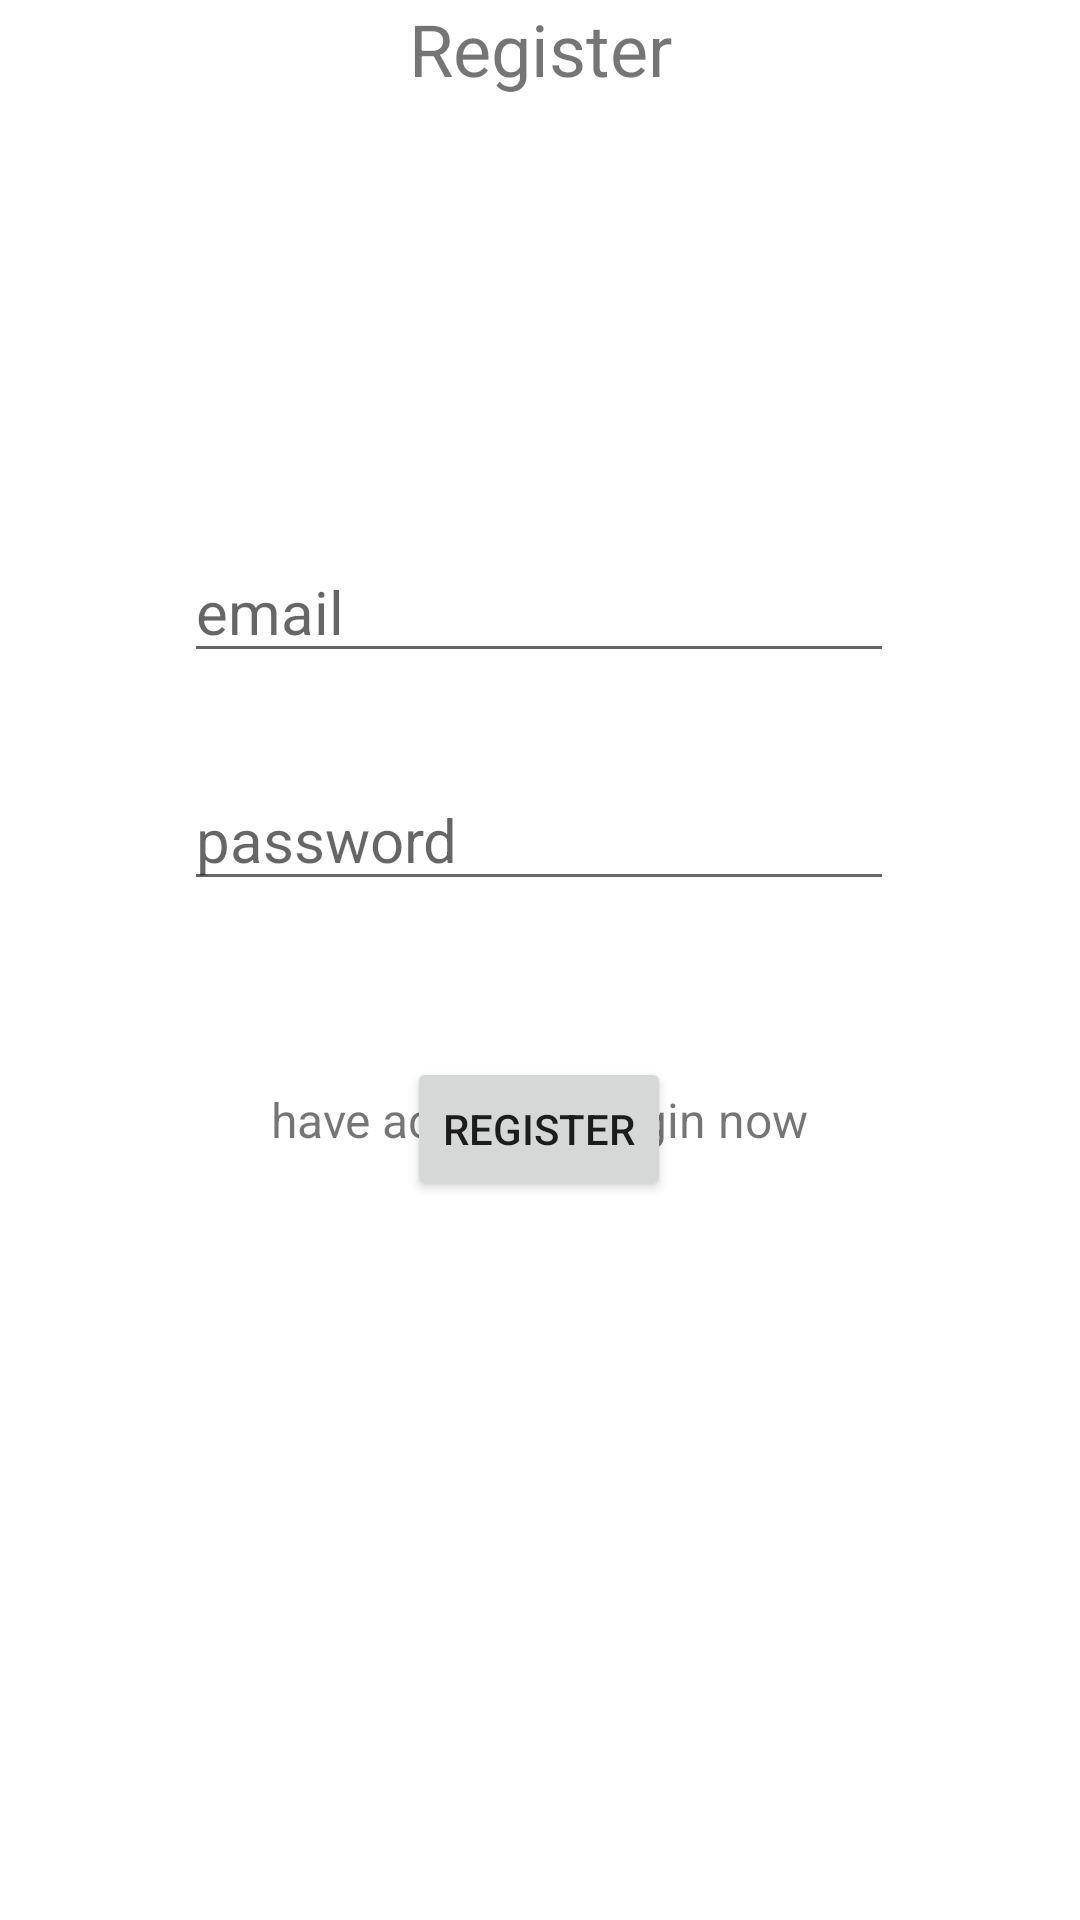

Produce the Android XML layout that renders to this screen, including the resource entries it uses.
<!-- AndroidManifest.xml: application theme Theme.TouristApp -->
<!-- res/layout/activity_register.xml -->
<?xml version="1.0" encoding="utf-8"?>
<androidx.constraintlayout.widget.ConstraintLayout xmlns:android="http://schemas.android.com/apk/res/android"
    xmlns:app="http://schemas.android.com/apk/res-auto"
    xmlns:tools="http://schemas.android.com/tools"
    android:layout_width="match_parent"
    android:layout_height="match_parent"
    tools:context=".RegisterActivity">

    <TextView
        android:id="@+id/textView_register"
        android:layout_width="wrap_content"
        android:layout_height="wrap_content"
        android:text="Register"
        android:textSize="24sp"
        app:layout_constraintEnd_toEndOf="parent"
        app:layout_constraintStart_toStartOf="parent"
        app:layout_constraintTop_toTopOf="parent" />

    <TextView
        android:id="@+id/textView_login_now"
        android:layout_width="wrap_content"
        android:layout_height="wrap_content"
        android:layout_marginBottom="256dp"
        android:text="have account ? login now"
        android:textSize="16sp"
        app:layout_constraintBottom_toBottomOf="parent"
        app:layout_constraintEnd_toEndOf="@+id/editText_password_register"
        app:layout_constraintHorizontal_bias="0.508"
        app:layout_constraintStart_toStartOf="@+id/editText_password_register"
        app:layout_constraintTop_toBottomOf="@+id/editText_password_register"
        app:layout_constraintVertical_bias="1.0" />

    <EditText
        android:id="@+id/editText_email_register"
        android:layout_width="wrap_content"
        android:layout_height="wrap_content"
        android:layout_marginTop="148dp"
        android:ems="10"
        android:hint="email"
        android:inputType="textPersonName"
        android:scrollbarSize="4dp"
        android:textSize="20sp"
        app:layout_constraintEnd_toEndOf="parent"
        app:layout_constraintHorizontal_bias="0.497"
        app:layout_constraintStart_toStartOf="parent"
        app:layout_constraintTop_toBottomOf="@+id/textView_register" />

    <EditText
        android:id="@+id/editText_password_register"
        android:layout_width="wrap_content"
        android:layout_height="wrap_content"
        android:layout_marginTop="32dp"
        android:ems="10"
        android:hint="password"
        android:inputType="textPassword"
        android:textSize="20sp"
        app:layout_constraintEnd_toEndOf="@+id/editText_email_register"
        app:layout_constraintHorizontal_bias="0.0"
        app:layout_constraintStart_toStartOf="@+id/editText_email_register"
        app:layout_constraintTop_toBottomOf="@+id/editText_email_register" />

    <Button
        android:id="@+id/btn_register"
        android:layout_width="wrap_content"
        android:layout_height="wrap_content"
        android:layout_marginTop="52dp"
        android:text="Register"
        app:layout_constraintEnd_toEndOf="@+id/editText_password_register"
        app:layout_constraintStart_toStartOf="@+id/editText_password_register"
        app:layout_constraintTop_toBottomOf="@+id/editText_password_register" />
</androidx.constraintlayout.widget.ConstraintLayout>
<!-- resources referenced by this layout -->
<resources>
  <style name="Theme.TouristApp" parent="Theme.MaterialComponents.DayNight.DarkActionBar">
          
          <item name="colorPrimary">@color/purple_500</item>
          <item name="colorPrimaryVariant">@color/purple_700</item>
          <item name="colorOnPrimary">@color/white</item>
          
          <item name="colorSecondary">@color/teal_200</item>
          <item name="colorSecondaryVariant">@color/teal_700</item>
          <item name="colorOnSecondary">@color/black</item>
          
          <item name="android:statusBarColor">?attr/colorPrimaryVariant</item>
          
      </style>
  <!-- not gathered from this repository: default colours our renderer supplied (Android Studio template values) -->
  <color name="purple_500">#FF6200EE</color>
  <color name="purple_700">#FF3700B3</color>
  <color name="teal_200">#FF03DAC5</color>
  <color name="teal_700">#FF018786</color>
  <color name="black">#FF000000</color>
  <color name="white">#FFFFFFFF</color>
</resources>
